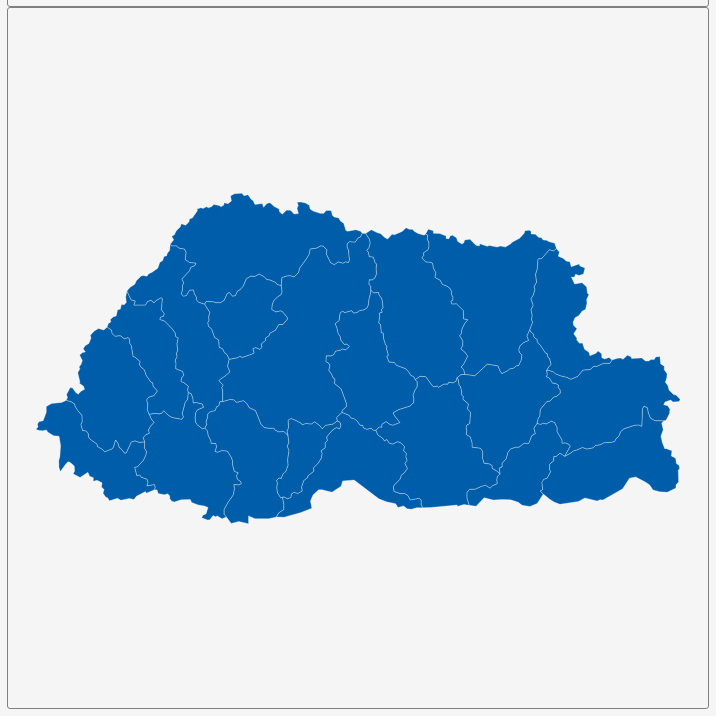
D3 v3 page, settled after 360 driven frames (6 s of simulated time); the page loaded 1 data file(s).


        var dim = 700;
        const center = {
            "lng": 90.4366,
            "lat": 27.4738
        };
        var scale = 12149;

        var title = document.getElementById('title');
        title.style.width = dim;
        title.style.marginLeft = "calc(50% - " + (dim / 2) + "px)";
        var map = document.getElementById('map')
        map.style.width = dim;
        map.style.marginLeft = "calc(50% - " + (dim / 2) + "px)";

        var tooltip = d3
            .select("#map")
            .append("div")
            .attr("class", "tooltip")
            .attr("opacity", 0);
        var width = dim,
            height = dim;

        var svg = d3.select("#map")
            .append("svg")
            .attr("width", width)
            .attr("height", height);

        scale = scale * .9// to give 5% padding on each side
        var projection = d3.geo.mercator()
            .center([center.lng, center.lat])
            .scale(scale)
            .translate([width / 2, height / 2]);
        var geoPath = d3.geo.path()
            .projection(projection);

        var g = svg.append("g");
        d3.json("geosource.json", function (json) {
            g.selectAll("path")
                .data(json.features)
                .enter()
                .append("path")
                .attr("d", geoPath)
                .attr("class", "polygon")
                .on("mouseover", mouseover)
                .on("mouseout", mouseout)
                .on("mousemove", mousemove);

            svg.call(d3.behavior.zoom().on("zoom", () => {
                g.attr("transform", "translate(" + d3.event.translate.join(",") + ")scale(" + d3.event.scale + ")");
            }));
        });
        function mouseover(d) {
            d3.select(this).attr("class", "hover");
            tooltip.style("opacity", 0.9);
            tooltip.html((d.properties.NAME_1 && "<b>" + d.properties.NAME_1 + "</b><br>" || '') +
                (d.properties.ENGTYPE_1 && d.properties.ENGTYPE_1));
        }
        function mouseout(d) {
            d3.select(this).attr("class", "polygon");
            tooltip.style("opacity", 0);
        }
        function mousemove(d) {
            tooltip.style({
                left: function () {
                    if (d3.event.pageX > 800) {
                        return d3.event.pageX - 180 + "px";
                    } else {
                        return d3.event.pageX + 23 + "px";
                    }
                },
                top: d3.event.pageY - 20 + "px",
            });
        }
    

### data: geosource.json
{
 "type": "FeatureCollection",
 "features": [
  {
   "type": "Feature",
   "geometry": {
    "type": "Polygon",
    "coordinates": "[... 1 items]"
   },
   "properties": {
    "GID_0": "BTN",
    "NAME_0": "Bhutan",
    "GID_1": "BTN.1_1",
    "NAME_1": "Bumthang",
    "VARNAME_1": "",
    "NL_NAME_1": "བུམ་ཐང་རྫོང་ཁག",
    "TYPE_1": "Dzongkhag",
    "ENGTYPE_1": "District",
    "CC_1": "",
    "HASC_1": "BT.BU"
   }
  },
  {
   "type": "Feature",
   "geometry": {
    "type": "Polygon",
    "coordinates": "[... 1 items]"
   },
   "properties": {
    "GID_0": "BTN",
    "NAME_0": "Bhutan",
    "GID_1": "BTN.2_1",
    "NAME_1": "Chhukha",
    "VARNAME_1": "",
    "NL_NAME_1": "ཆུ་ཁ་རྫོང་ཁག",
    "TYPE_1": "Dzongkhag",
    "ENGTYPE_1": "District",
    "CC_1": "",
    "HASC_1": "BT.CK"
   }
  },
  {
   "type": "Feature",
   "geometry": {
    "type": "Polygon",
    "coordinates": "[... 1 items]"
   },
   "properties": {
    "GID_0": "BTN",
    "NAME_0": "Bhutan",
    "GID_1": "BTN.3_1",
    "NAME_1": "Dagana",
    "VARNAME_1": "Daga",
    "NL_NAME_1": "དར་དཀར་ན་རྫོང་ཁག",
    "TYPE_1": "Dzongkhag",
    "ENGTYPE_1": "District",
    "CC_1": "",
    "HASC_1": "BT.DA"
   }
  },
  {
   "type": "Feature",
   "geometry": {
    "type": "Polygon",
    "coordinates": "[... 1 items]"
   },
   "properties": {
    "GID_0": "BTN",
    "NAME_0": "Bhutan",
    "GID_1": "BTN.4_1",
    "NAME_1": "Gasa",
    "VARNAME_1": "",
    "NL_NAME_1": "མགར་ས་རྫོང་ཁག",
    "TYPE_1": "Dzongkhag",
    "ENGTYPE_1": "District",
    "CC_1": "",
    "HASC_1": "BT.GA"
   }
  },
  {
   "type": "Feature",
   "geometry": {
    "type": "Polygon",
    "coordinates": "[... 1 items]"
   },
   "properties": {
    "GID_0": "BTN",
    "NAME_0": "Bhutan",
    "GID_1": "BTN.5_1",
    "NAME_1": "Haa",
    "VARNAME_1": "Ha",
    "NL_NAME_1": "ཧཱ",
    "TYPE_1": "Dzongkhag",
    "ENGTYPE_1": "District",
    "CC_1": "",
    "HASC_1": "BT.HA"
   }
  },
  {
   "type": "Feature",
   "geometry": {
    "type": "Polygon",
    "coordinates": "[... 1 items]"
   },
   "properties": {
    "GID_0": "BTN",
    "NAME_0": "Bhutan",
    "GID_1": "BTN.6_1",
    "NAME_1": "Lhuentse",
    "VARNAME_1": "Lhuntshi",
    "NL_NAME_1": "ལྷུན་རྩེ་རྫོང་ཁག",
    "TYPE_1": "Dzongkhag",
    "ENGTYPE_1": "District",
    "CC_1": "",
    "HASC_1": "BT.LH"
   }
  },
  {
   "type": "Feature",
   "geometry": {
    "type": "Polygon",
    "coordinates": "[... 1 items]"
   },
   "properties": {
    "GID_0": "BTN",
    "NAME_0": "Bhutan",
    "GID_1": "BTN.7_1",
    "NAME_1": "Monggar",
    "VARNAME_1": "Mongar",
    "NL_NAME_1": "མོང་སྒར་རྫོང་ཁག",
    "TYPE_1": "Dzongkhag",
    "ENGTYPE_1": "District",
    "CC_1": "",
    "HASC_1": "BT.MO"
   }
  },
  {
   "type": "Feature",
   "geometry": {
    "type": "Polygon",
    "coordinates": "[... 1 items]"
   },
   "properties": {
    "GID_0": "BTN",
    "NAME_0": "Bhutan",
    "GID_1": "BTN.8_1",
    "NAME_1": "Paro",
    "VARNAME_1": "",
    "NL_NAME_1": "སྤ་རོ་རྫོང་ཁག",
    "TYPE_1": "Dzongkhag",
    "ENGTYPE_1": "District",
    "CC_1": "",
    "HASC_1": "BT.PR"
   }
  },
  "... 12 more items"
 ]
}